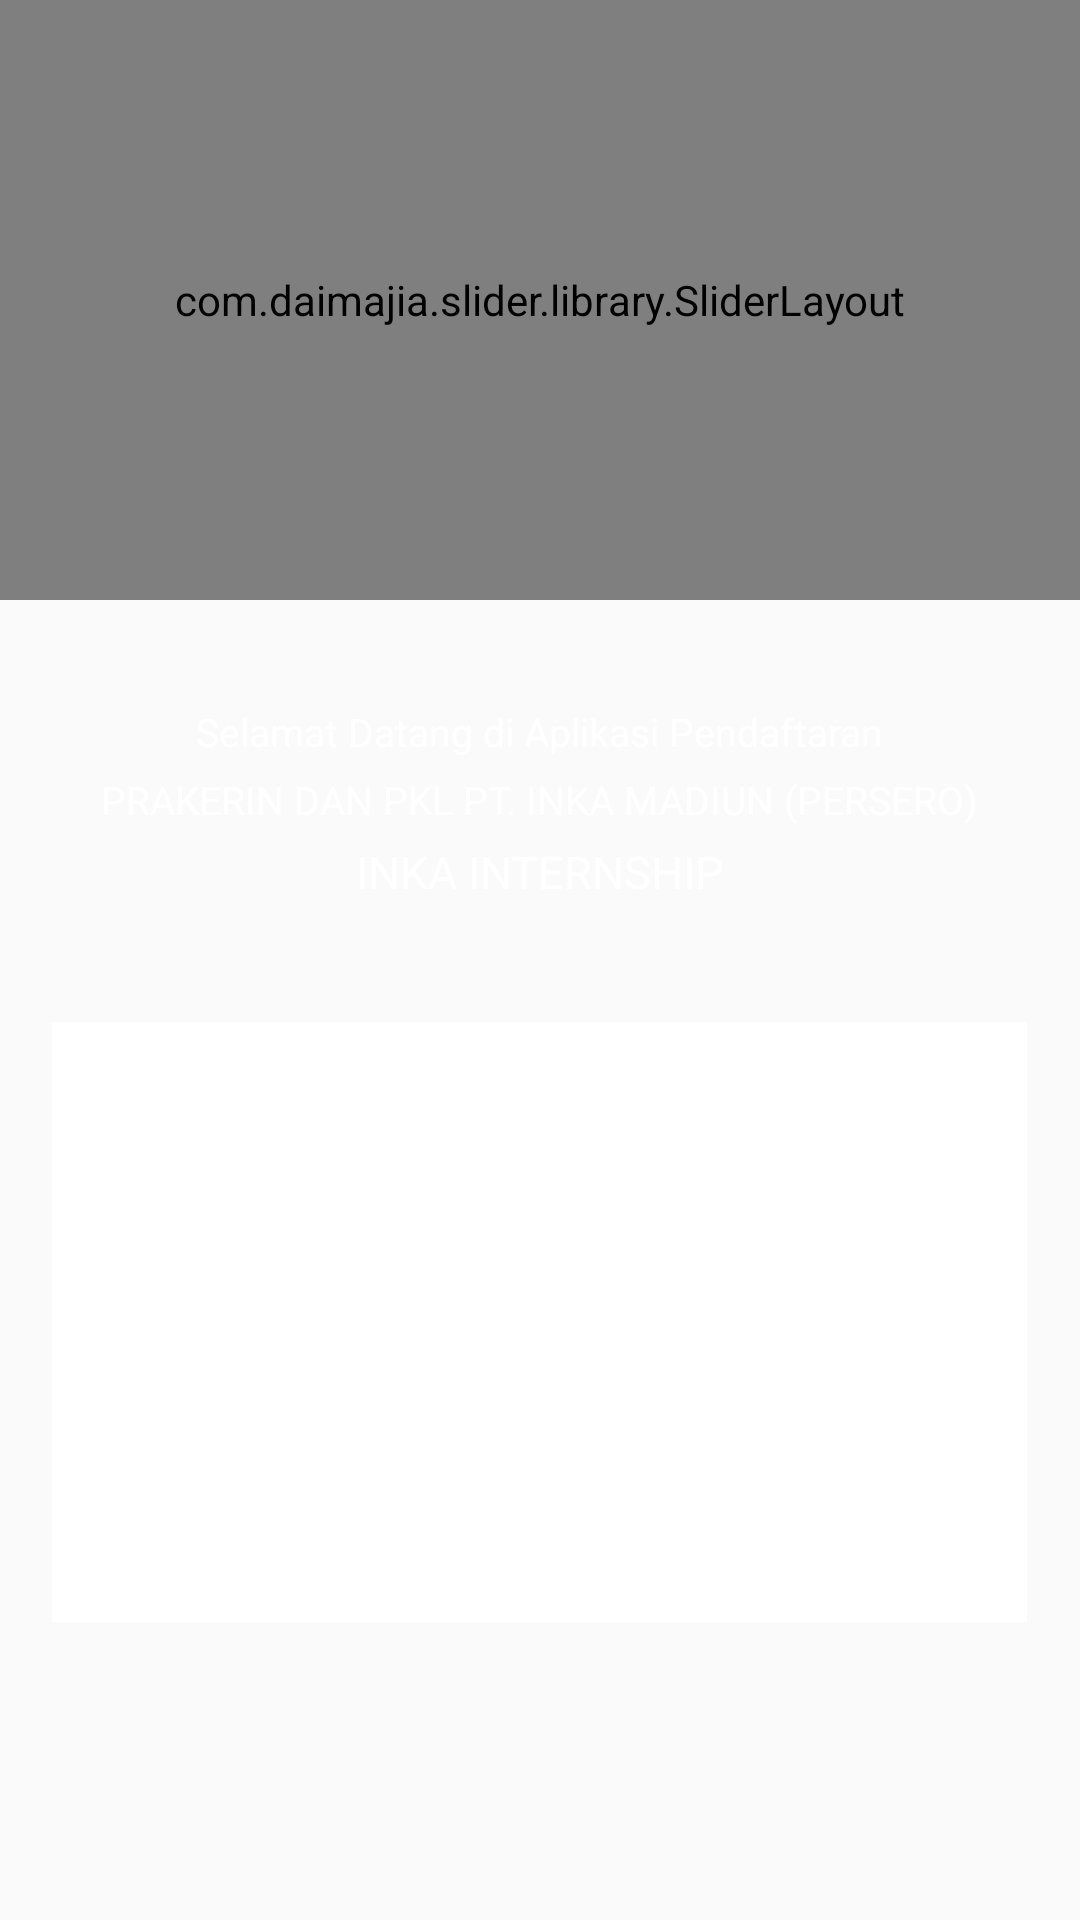

This screen was rendered from an Android layout file. Write that file and the resources it references.
<!-- AndroidManifest.xml: application theme AppTheme -->
<!-- res/layout/fragment_beranda.xml -->
<?xml version="1.0" encoding="utf-8"?>
<RelativeLayout
    xmlns:android="http://schemas.android.com/apk/res/android"
    android:layout_width="match_parent"
    android:layout_height="match_parent">

    <com.daimajia.slider.library.SliderLayout
        android:id="@+id/slider"
        android:layout_width="match_parent"
        android:layout_height="200dp"
        android:layout_marginBottom="35dp">
    </com.daimajia.slider.library.SliderLayout>

    <TextView
        android:id="@+id/fb1n"
        android:layout_width="wrap_content"
        android:layout_height="wrap_content"
        android:layout_below="@id/slider"
        android:text="Selamat Datang di Aplikasi Pendaftaran"
        android:textColor="#fff"
        android:textSize="13sp"
        android:layout_marginBottom="5dp"
        android:layout_centerHorizontal="true"/>

    <TextView
        android:id="@+id/fb2n"
        android:layout_width="wrap_content"
        android:layout_height="wrap_content"
        android:layout_below="@id/fb1n"
        android:text="PRAKERIN DAN PKL PT. INKA MADIUN (PERSERO)"
        android:textSize="13sp"
        android:textColor="#fff"
        android:layout_marginBottom="5dp"
        android:layout_centerHorizontal="true"/>

    <TextView
        android:id="@+id/fb3n"
        android:layout_width="wrap_content"
        android:layout_height="wrap_content"
        android:layout_below="@id/fb2n"
        android:text="INKA INTERNSHIP"
        android:textSize="15sp"
        android:textColor="#fff"
        android:layout_centerHorizontal="true"
        android:layout_marginBottom="5dp"/>

    <TextView
        android:layout_width="325dp"
        android:layout_height="200dp"
        android:layout_below="@id/fb3n"
        android:layout_marginTop="35dp"
        android:background="#fff"
        android:textSize="13sp"
        android:inputType="text"
        android:textColor="#000000"
        android:layout_centerHorizontal="true"
        android:textAlignment="viewStart" />
</RelativeLayout>
<!-- resources referenced by this layout -->
<resources>
  <style name="AppTheme" parent="Theme.AppCompat.Light.DarkActionBar">
          
          <item name="colorPrimary">@color/colorPrimary</item>
          <item name="colorPrimaryDark">@color/colorPrimaryDark</item>
          <item name="colorAccent">@color/colorAccent</item>
          <item name="android:textColor">#000000</item>
      </style>
  <color name="colorPrimary">#b5783f</color>
  <color name="colorPrimaryDark">#006bb3</color>
  <color name="colorAccent">#ffb050</color>
</resources>
